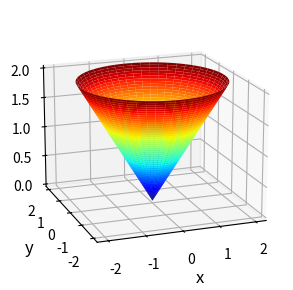

Recreate this plot in Python.
# -*- coding: utf-8 -*-

# op002.py          March 2024

# [redacted]
# https://d-arora.github.io/Doing-Physics-With-Matlab/
# Documentation
#    https://d-arora.github.io/Doing-Physics-With-Matlab/mpDocs/op001.pdf

# [2D] integration

# Libraries
import numpy as np
from numpy import pi, sin, cos, linspace 
from numpy.linalg import eig
from scipy.integrate import odeint
import matplotlib.pyplot as plt
import time
from mpl_toolkits.mplot3d import axes3d

tStart = time.time()

# >>>>> Input number of grid points: N must be odd
N = 999

# p rho /  q phi

# >>>>> Setup RP meshgrid
p1 = 0;  p2 = 2; q1 = 0; q2 = 2*pi
p = linspace(p1,p2,N)
q = linspace(q1,q2,N)
pp, qq = np.meshgrid(p,q)

# Mask matrix M
M = np.ones([N,N])

# Function 
f = pp


# Simpson [2D] coefficients
S = np.ones(N)
R = np.arange(1,N,2);   S[R] = 4;
R = np.arange(2,N-1,2); S[R] = 2
scx, scy = np.meshgrid(S,S)
S = scx*scy

# Calculate integral
hp = (p2-p1)/(N-1); hq = (q2-q1)/(N-1)
h = hp * hq / 9
integral = h*sum(sum(pp*f*S))

print('\n Integral  =  ',integral)


xx = pp*cos(qq); yy = pp*sin(qq)

#%% GRAPHICS
plt.rcParams['font.size'] = 10
fig = plt.figure(figsize=(4,3))
ax = plt.axes(projection='3d')
ax.plot_surface(xx, yy, f, cmap='jet',
      edgecolor='none', alpha=1,antialiased=True)
ax.set_xlabel('x', fontsize=12)
ax.set_ylabel('y', fontsize=12)
ax.set_zlabel('f', fontsize=12)
fig.tight_layout()
ax.view_init(17,-110,0)
# fig.savefig('a1.png')


#%%
tExe = time.time() - tStart
print('  ')
print('Execution time')
print(tExe)

